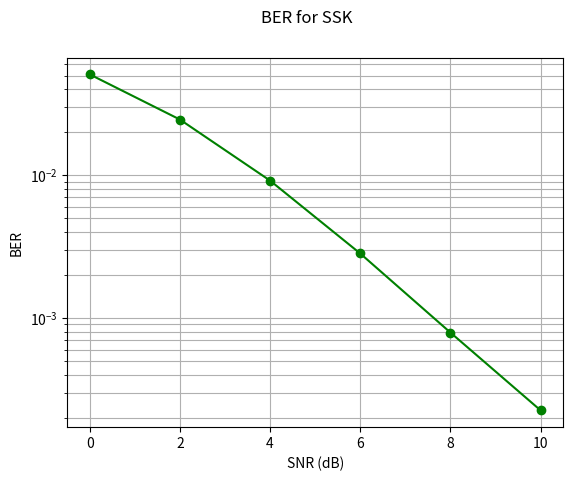

Python code for this plot:
import matplotlib.pyplot as plt
import numpy as np
import numpy.random as nr
import numpy.matlib as nm

SNRdB = np.arange(0,11,2);
ITER = 100000;
Nt = 4;
Nr = 4;
bpcu = np.log2(Nt);
BERopt = np.zeros(len(SNRdB));

for ite in range(ITER):
    antIndex = nr.randint(2**bpcu);
    H = 1/np.sqrt(2)*(nr.normal(0,1,(Nr,Nt)) + 1j*nr.normal(0,1,(Nr,Nt)));
    RxNoise = 1/np.sqrt(2)*(nr.normal(0,1,(Nr,1)) + 1j*nr.normal(0,1,(Nr,1)));
    for K in range(len(SNRdB)):
        rho = 10**(SNRdB[K]/10);
        RxVec = np.sqrt(rho)*H[:,antIndex:antIndex+1] + RxNoise;
        
        #Optimal ML detector
        MLobj=np.sum(np.absolute(np.sqrt(rho)*H-nm.repmat(RxVec,1,Nt))**2,axis=0);
        decIndex = np.argmin(MLobj);
        BERopt[K] = BERopt[K] + (decIndex != antIndex);
    antIndex = nr.randint(2**bpcu);
        

BERopt = BERopt/(bpcu*ITER);

plt.yscale('log')
plt.plot(SNRdB, BERopt,'go-');
plt.grid(1,which='both')
plt.suptitle('BER for SSK')
plt.xlabel('SNR (dB)')
plt.ylabel('BER') 